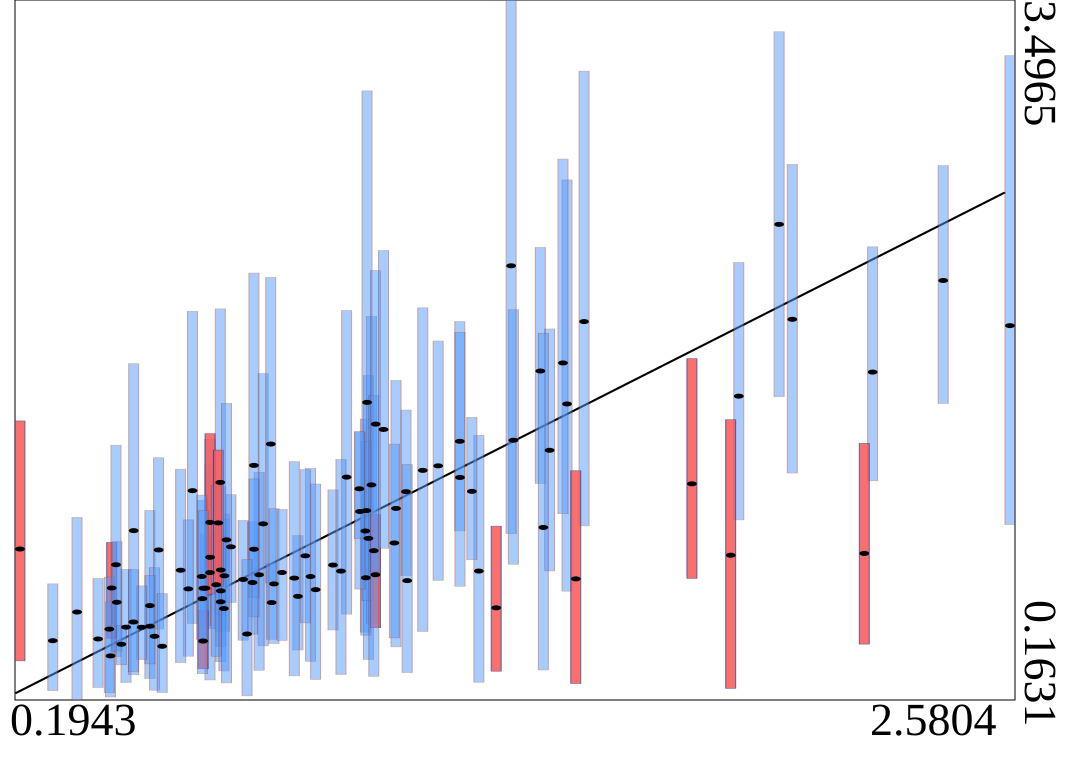

The data file committed next to this chart (first rows):
truth	estimates	95HPDlow	95HPDup
1.471	1.352	0.7778	1.93
0.6524	0.8427	0.5023	1.284
1.448	1.73	1.195	2.318
0.1943	0.8821	0.3495	1.492
1.384	1.4	0.8096	2.022
1.027	0.968	0.4865	1.501
1.125	1.155	0.7552	1.544
0.6523	0.7697	0.2586	1.405
1.202	1.278	0.7334	1.873
1.034	0.9328	0.3563	1.709
0.5075	0.6126	0.2654	1.066
0.4499	0.51	0.2468	0.7855
0.7805	1.002	0.4209	1.718
0.801	0.6269	0.4524	0.8148
0.6785	0.683	0.4167	1.003
0.5187	0.4665	0.2098	0.7935
0.4685	0.9697	0.2833	1.765
1.128	0.7315	0.2939	1.284
0.6417	0.6957	0.5181	0.9548
1.456	0.9848	0.3061	1.91
1.041	1.187	0.5263	1.99
0.4154	0.6965	0.4573	0.9135
2.419	2.161	1.575	2.708
0.8947	0.751	0.3475	1.266
0.5285	0.8777	0.5011	1.317
1.029	1.065	0.7764	1.394
0.3825	0.4538	0.2228	0.7413
2.024	2.428	1.607	3.345
1.513	1.573	0.6816	2.64
1.254	1.395	0.9684	1.965
0.4257	0.8073	0.3693	1.377
0.8643	0.6567	0.4013	0.9458
0.7707	0.7596	0.3049	1.247
0.4125	0.3731	0.1774	0.6303
0.537	0.419	0.1989	0.6699
1.927	1.61	1.021	2.247
0.6871	0.7546	0.4905	1.049
0.6784	0.7821	0.4904	1.182
1.028	0.7453	0.4718	1.035
0.7988	1.382	0.7212	2.176
0.5076	0.5143	0.3351	0.7559
0.6781	0.6307	0.345	0.9643
0.6358	0.4441	0.3117	0.5889
0.3318	0.582	0.1631	1.033
0.6772	1.199	0.5726	2.026
1.031	1.58	0.6359	3.064
1.907	0.8526	0.2188	1.498
0.7548	0.7225	0.4767	1.011
0.7582	1.28	0.6506	2.196
0.6339	0.6456	0.288	1.114
1.051	0.7597	0.5073	1.046
0.8555	0.7435	0.2782	1.298
2.58	1.946	0.9986	3.231
1.342	0.6021	0.3004	0.991
1.014	1.061	0.6912	1.439
0.6102	1.16	0.5279	2.015
0.7584	0.8811	0.559	1.216
1.378	2.231	0.9564	3.496
0.4878	0.5093	0.356	0.7066
0.6525	1.009	0.6671	1.431
... 40 more rows
